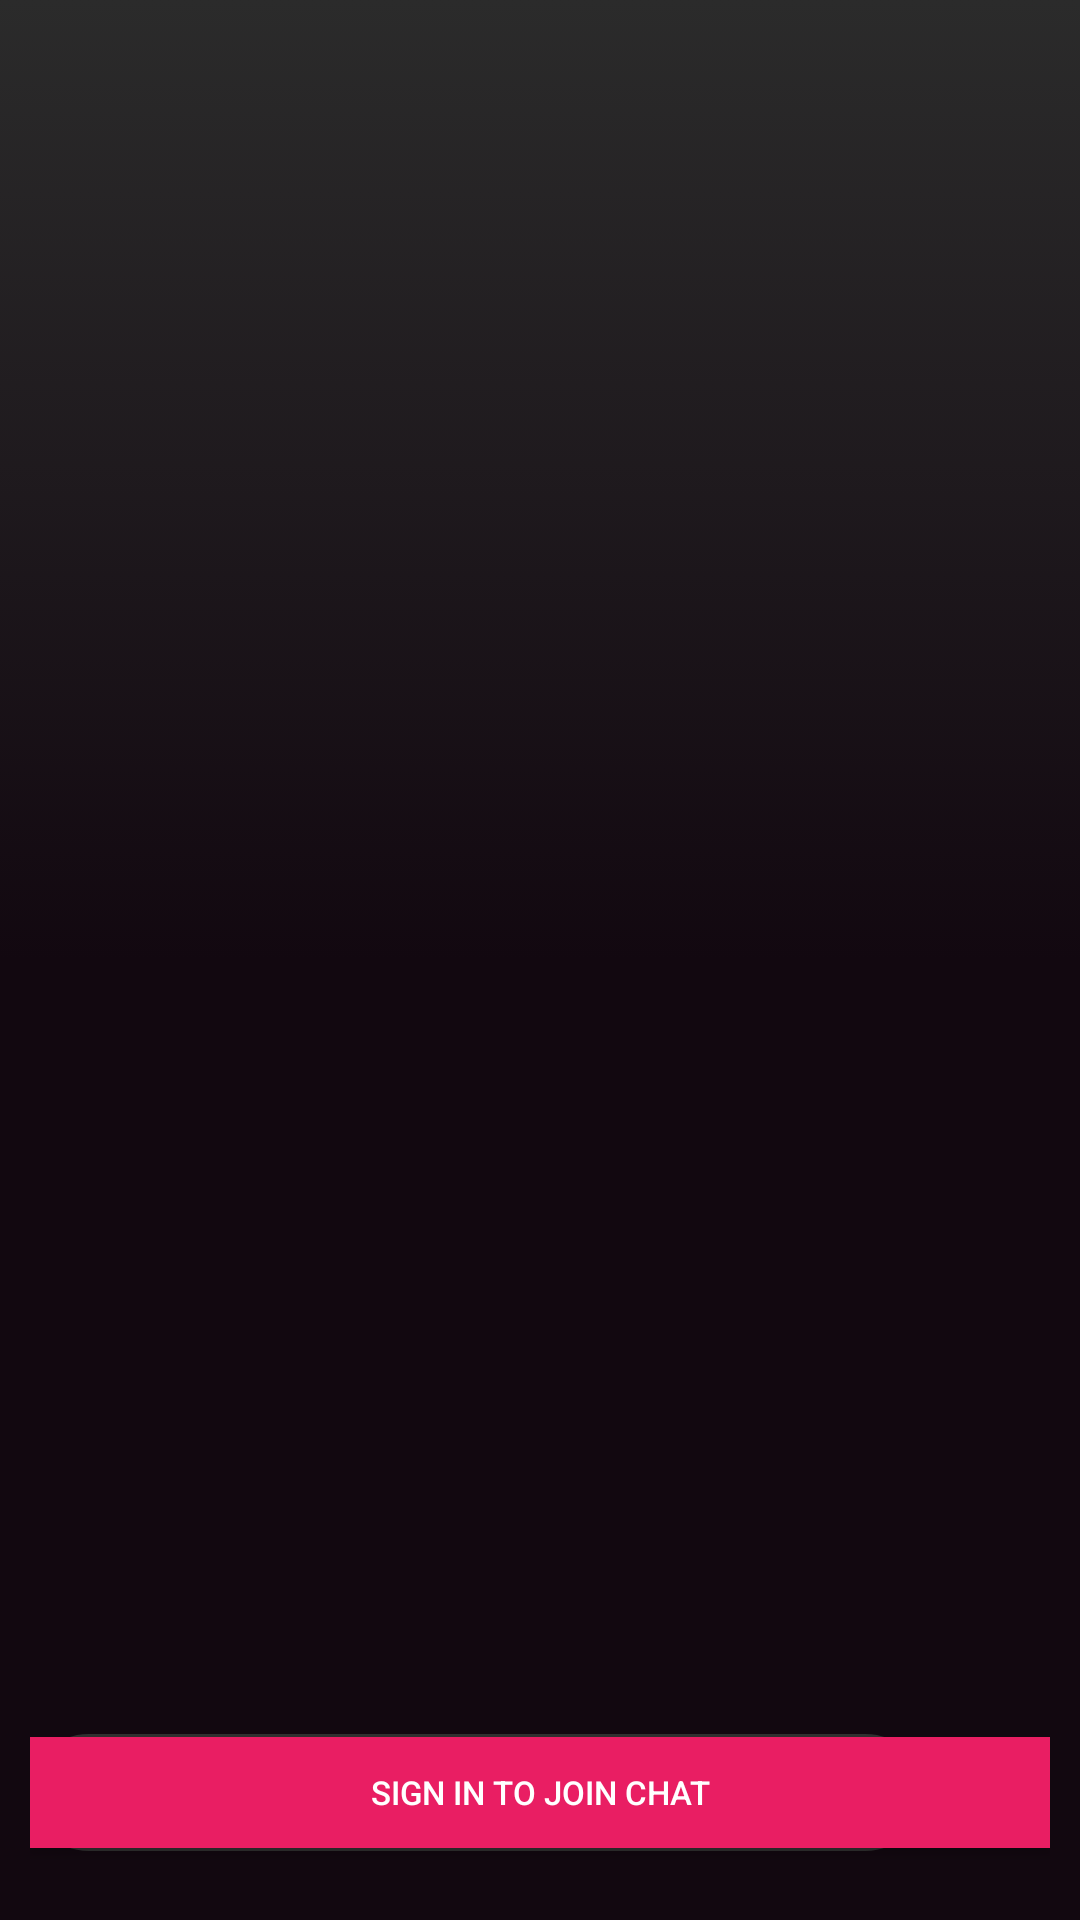

Here is an Android app screen rendered from its layout file. Give the layout XML and the strings, colors and styles it references.
<!-- AndroidManifest.xml: application theme Theme.AnimeMusic -->
<!-- res/layout/fragment_chat.xml -->
<?xml version="1.0" encoding="utf-8"?>
<RelativeLayout xmlns:android="http://schemas.android.com/apk/res/android"
    xmlns:app="http://schemas.android.com/apk/res-auto"
    android:id="@+id/chat_container"
    android:layout_width="match_parent"
    android:layout_height="match_parent"
    android:background="@drawable/bg_chat_gradient"
    android:paddingStart="@dimen/s_size"
    android:paddingEnd="@dimen/s_size">

    <RelativeLayout
        android:id="@+id/content_wrapper"
        android:layout_width="match_parent"
        android:layout_height="match_parent"
        android:paddingTop="30dp"
        android:paddingBottom="@dimen/m_size">

        <androidx.recyclerview.widget.RecyclerView
            android:id="@+id/msg_list"
            android:layout_width="match_parent"
            android:layout_height="match_parent"
            android:layout_above="@+id/chat_input_wrapper"
            android:layout_marginBottom="@dimen/m_size" />

        <RelativeLayout
            android:id="@+id/tools"
            android:layout_width="30dp"
            android:layout_height="match_parent"
            android:layout_below="@+id/msg_list"
            android:layout_marginEnd="@dimen/xs_size"
            android:visibility="gone">

            <ImageView
                android:id="@+id/current_song_action"
                android:layout_width="30dp"
                android:layout_height="30dp"
                android:layout_centerVertical="true"
                android:src="@drawable/ic_music_note" />
        </RelativeLayout>

        <RelativeLayout
            android:id="@+id/chat_input_wrapper"
            android:layout_width="match_parent"
            android:layout_height="wrap_content"
            android:layout_alignParentBottom="true"
            android:layout_toEndOf="@+id/tools">

            <EditText
                android:id="@+id/chat_input"
                android:layout_width="match_parent"
                android:layout_height="wrap_content"
                android:layout_marginEnd="@dimen/xs_size"
                android:layout_toStartOf="@+id/send_wrapper"
                android:background="@drawable/bg_input_chat"
                android:hint="Say hi ~ don&apos;t be shy ~ ≧◡≦"
                android:inputType="textMultiLine"
                android:maxLength="255"
                android:paddingStart="@dimen/m_size"
                android:paddingTop="17dp"
                android:paddingEnd="@dimen/m_size"
                android:paddingBottom="17dp"
                android:textColor="@drawable/bg_search_text"
                android:textColorHint="@color/text_desc"
                android:textSize="@dimen/l_text"
                android:visibility="visible" />

            <RelativeLayout
                android:id="@+id/send_wrapper"
                android:layout_width="37dp"
                android:layout_height="37dp"
                android:layout_alignParentEnd="true"
                android:layout_centerVertical="true"
                android:background="@drawable/bg_circle_accent"
                android:visibility="visible">

                <ImageView
                    android:id="@+id/send"
                    android:layout_width="match_parent"
                    android:layout_height="match_parent"
                    android:layout_centerVertical="true"
                    android:layout_marginStart="4dp"
                    android:padding="7dp"
                    android:src="@drawable/ic_send"
                    android:visibility="gone" />

                <ImageView
                    android:id="@+id/floating"
                    android:layout_width="match_parent"
                    android:layout_height="match_parent"
                    android:layout_alignParentBottom="true"
                    android:padding="10dp"
                    android:src="@drawable/ic_favorite"
                    android:visibility="visible" />
            </RelativeLayout>

            <Button
                android:id="@+id/sign_in_button"
                android:layout_width="match_parent"
                android:layout_height="37dp"
                android:layout_centerVertical="true"
                android:background="@color/colorAccent"
                android:text="Sign in to join chat"
                android:textAllCaps="true"
                android:textColor="@color/text_title"
                android:textSize="@dimen/s_text"
                android:visibility="visible" />
        </RelativeLayout>

        <RelativeLayout
            android:id="@+id/floating_area"
            android:layout_width="200dp"
            android:layout_height="match_parent"
            android:layout_above="@+id/chat_input_wrapper"
            android:layout_alignParentEnd="true" />

        <Button
            android:id="@+id/retry"
            android:layout_width="150dp"
            android:layout_height="35dp"
            android:layout_centerInParent="true"
            android:layout_marginBottom="@dimen/l_size"
            android:background="@color/colorAccent"
            android:fontFamily="sans-serif"
            android:text="Retry Loading Chat"
            android:textAllCaps="false"
            android:textColor="@color/text_sub_title"
            android:textSize="@dimen/m_text"
            android:textStyle="bold"
            android:visibility="gone" />

        <com.github.ybq.android.spinkit.SpinKitView
            android:id="@+id/loading"
            style="@style/SpinKitView.Large.Circle"
            android:layout_width="50dp"
            android:layout_height="50dp"
            android:layout_below="@+id/retry"
            android:layout_centerInParent="true"
            android:layout_gravity="center"
            android:animateLayoutChanges="true"
            android:elevation="10dp"
            android:padding="5dp"
            android:visibility="gone"
            app:SpinKit_Color="#fff" />
    </RelativeLayout>
</RelativeLayout>
<!-- resources referenced by this layout -->
<resources>
  <color name="colorAccent">#e91e63</color>
  <color name="text_desc">#878787</color>
  <color name="text_sub_title">#e4e4e4</color>
  <color name="text_title">#ffffff</color>
  <dimen name="l_size">20dp</dimen>
  <dimen name="l_text">15sp</dimen>
  <dimen name="m_size">15dp</dimen>
  <dimen name="m_text">13sp</dimen>
  <dimen name="s_size">10dp</dimen>
  <dimen name="s_text">11sp</dimen>
  <dimen name="xs_size">5dp</dimen>
  <!-- drawable bg_chat_gradient (drawable) -->
  <?xml version="1.0" encoding="utf-8"?>
  <selector xmlns:android="http://schemas.android.com/apk/res/android" xmlns:app="http://schemas.android.com/apk/res-auto">
      <item>
          <shape>
              <gradient android:startColor="@color/colorPrimary" android:endColor="#2b2b2b" android:angle="90" android:type="linear" android:centerColor="@color/colorPrimary"/>
          </shape>
      </item>
  </selector>
  <!-- drawable bg_circle_accent (drawable) -->
  <?xml version="1.0" encoding="utf-8"?>
  <shape xmlns:android="http://schemas.android.com/apk/res/android" xmlns:app="http://schemas.android.com/apk/res-auto" android:shape="oval">
      <solid android:color="@color/colorAccent"/>
      <size android:height="10dp" android:width="10dp"/>
  </shape>
  <!-- drawable bg_input_chat (drawable) -->
  <?xml version="1.0" encoding="utf-8"?>
  <layer-list xmlns:android="http://schemas.android.com/apk/res/android" xmlns:app="http://schemas.android.com/apk/res-auto">
      <item android:top="8dp" android:bottom="8dp">
          <shape android:shape="rectangle">
              <corners android:radius="30dp"/>
              <solid android:color="#303030"/>
          </shape>
      </item>
  </layer-list>
  <!-- drawable bg_search_text (drawable) -->
  <?xml version="1.0" encoding="utf-8"?>
  <selector xmlns:android="http://schemas.android.com/apk/res/android" xmlns:app="http://schemas.android.com/apk/res-auto">
      <item android:state_focused="true" android:color="@color/search_focus"/>
      <item android:state_focused="false" android:color="@color/search_not_focus"/>
  </selector>
  <!-- drawable ic_music_note (drawable) -->
  <?xml version="1.0" encoding="utf-8"?>
  <vector xmlns:android="http://schemas.android.com/apk/res/android" xmlns:app="http://schemas.android.com/apk/res-auto" android:tint="#ffffff" android:height="24dp" android:width="24dp" android:viewportWidth="24" android:viewportHeight="24">
      <path android:fillColor="#ff000000" android:pathData="M12,3v10.55c-0.59,-0.34 -1.27,-0.55 -2,-0.55 -2.21,0 -4,1.79 -4,4s1.79,4 4,4 4,-1.79 4,-4V7h4V3h-6z"/>
  </vector>
  <!-- drawable ic_send (drawable) -->
  <?xml version="1.0" encoding="utf-8"?>
  <vector xmlns:android="http://schemas.android.com/apk/res/android" xmlns:app="http://schemas.android.com/apk/res-auto" android:tint="#ffffff" android:height="24dp" android:width="24dp" android:viewportWidth="24" android:viewportHeight="24">
      <path android:fillColor="#ff000000" android:pathData="M2.01,21L23,12 2.01,3 2,10l15,2 -15,2z"/>
  </vector>
  <style name="Theme.AnimeMusic" parent="Theme.MaterialComponents.DayNight.NoActionBar">
          
          <item name="colorPrimary">@color/colorPrimary</item>
          <item name="colorPrimaryVariant">@color/colorPrimary</item>
          <item name="colorOnPrimary">@color/white</item>
          
          <item name="colorSecondary">@color/teal_200</item>
          <item name="colorSecondaryVariant">@color/teal_700</item>
          <item name="colorOnSecondary">@color/black</item>
          
          <item name="android:statusBarColor" tools:targetApi="l">?attr/colorPrimaryVariant</item>
          
      </style>
  <color name="colorPrimary">#120810</color>
  <color name="search_focus">#f2ffffff</color>
  <color name="search_not_focus">#615a5f</color>
  <color name="white">#FFFFFFFF</color>
  <color name="teal_200">#FF03DAC5</color>
  <color name="teal_700">#FF018786</color>
  <color name="black">#FF000000</color>
</resources>
